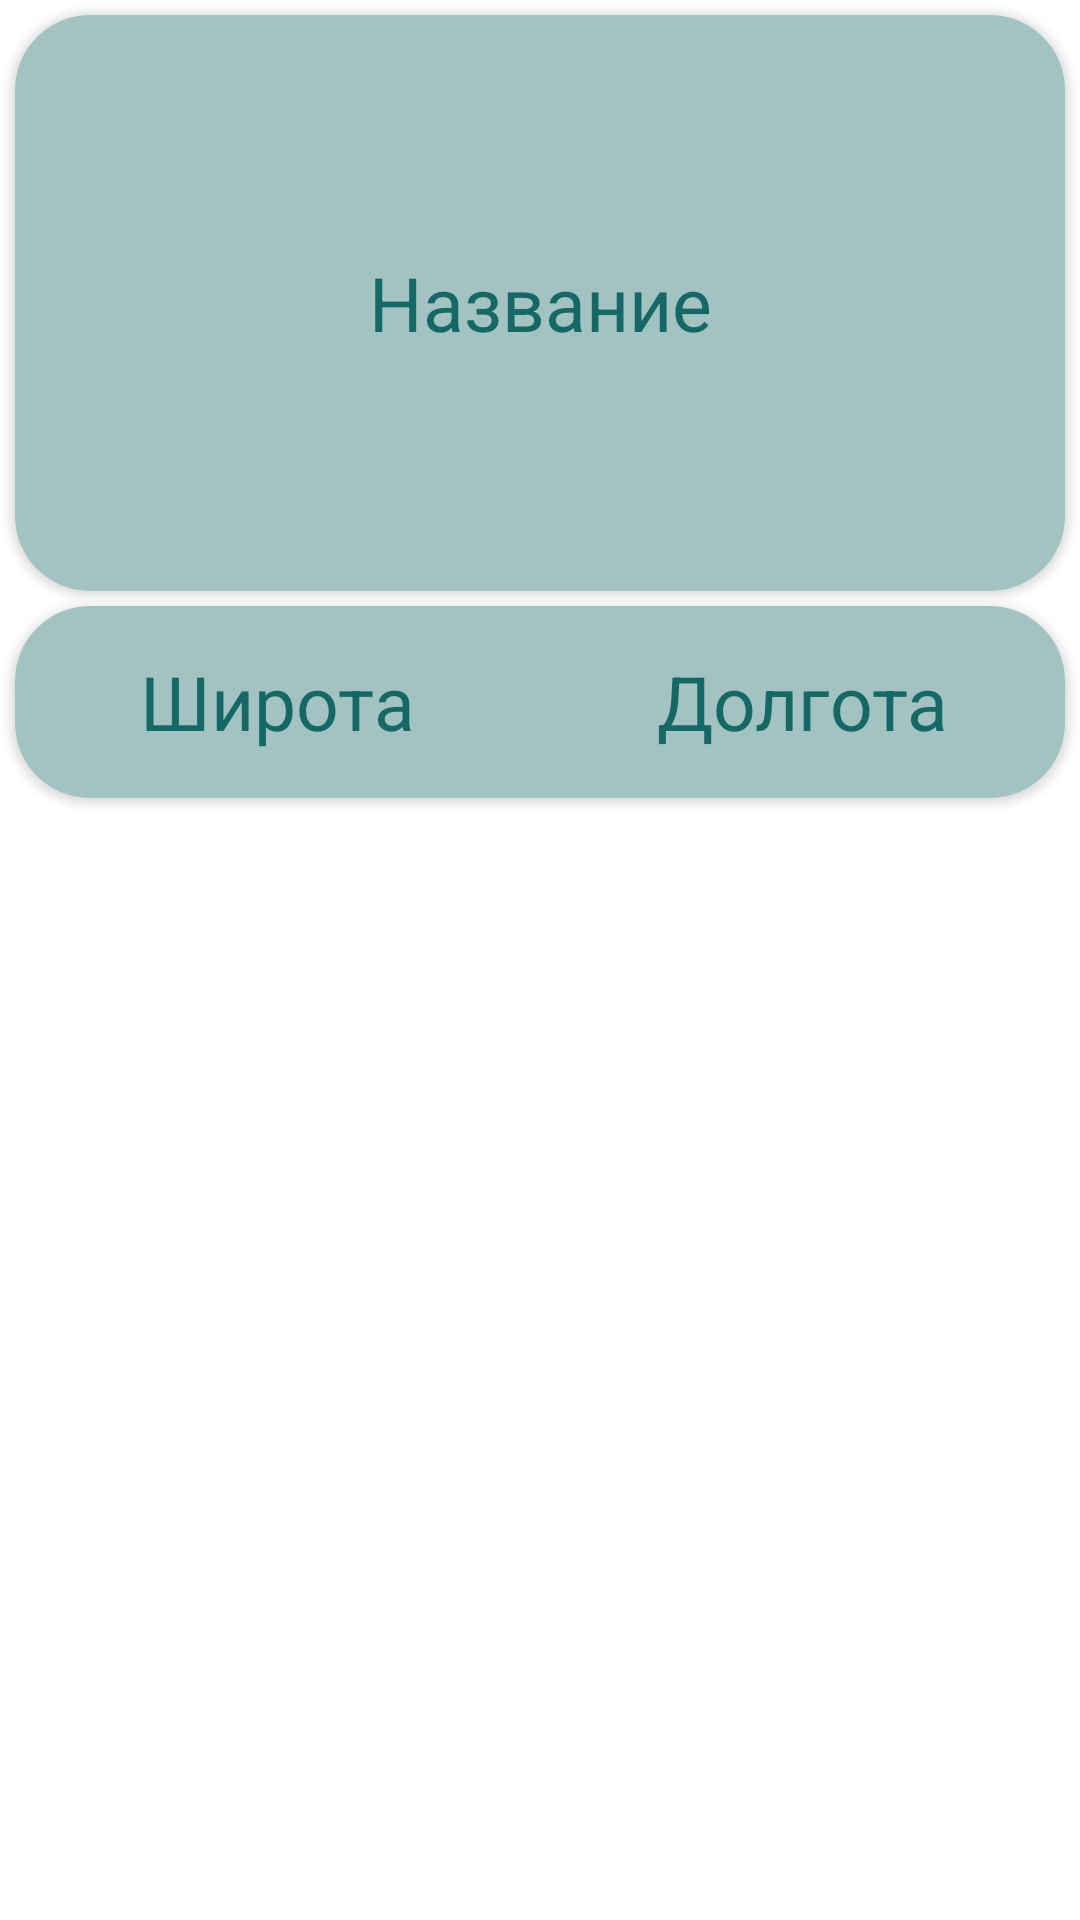

The Android layout XML behind this screen, and the referenced resources:
<!-- AndroidManifest.xml: application theme Theme.Attractions -->
<!-- res/layout/full_screen_item.xml -->
<?xml version="1.0" encoding="utf-8"?>
<androidx.constraintlayout.widget.ConstraintLayout
    xmlns:android="http://schemas.android.com/apk/res/android"
    android:layout_width="match_parent"
    android:layout_height="match_parent"
    xmlns:app="http://schemas.android.com/apk/res-auto">

    <androidx.cardview.widget.CardView
        android:id="@+id/firstCardView"
        android:layout_width="match_parent"
        android:layout_height="0dp"
        android:padding="5dp"
        android:layout_margin="5dp"
        app:cardCornerRadius="25dp"
        app:layout_constrainedHeight="true"
        app:layout_constraintHeight_percent="0.3"

        app:layout_constraintTop_toTopOf="parent"
        app:layout_constraintStart_toStartOf="parent"
        app:layout_constraintEnd_toEndOf="parent">
        <androidx.appcompat.widget.AppCompatTextView
            android:id="@+id/fieldHeader"
            android:layout_width="match_parent"
            android:layout_height="match_parent"
            android:textColor="@color/text_color"
            android:textColorHint="@color/text_color"
            android:textSize="25sp"
            android:hint="Название"
            android:gravity="center"
            android:background="@color/background_content"/>
    </androidx.cardview.widget.CardView>

    <androidx.cardview.widget.CardView
        android:layout_width="match_parent"
        android:layout_height="0dp"
        android:padding="5dp"
        android:layout_margin="5dp"
        app:cardCornerRadius="25dp"
        app:layout_constraintHeight_percent="0.1"

        app:layout_constraintTop_toBottomOf="@+id/firstCardView"
        app:layout_constraintStart_toStartOf="parent"
        app:layout_constraintEnd_toEndOf="parent">
        <LinearLayout
            android:layout_width="match_parent"
            android:layout_height="match_parent"
            android:orientation="horizontal">
            <androidx.appcompat.widget.AppCompatTextView
                android:id="@+id/fieldLatitude"
                android:layout_width="0dp"
                android:layout_weight="1"
                android:padding="5dp"
                android:layout_height="match_parent"
                android:textColor="@color/text_color"
                android:textColorHint="@color/text_color"
                android:textSize="25sp"
                android:hint="Широта"
                android:gravity="center"
                android:background="@color/background_content"/>
            <androidx.appcompat.widget.AppCompatTextView
                android:id="@+id/fieldLongitude"
                android:layout_width="0dp"
                android:layout_weight="1"
                android:padding="5dp"
                android:layout_height="match_parent"
                android:textColor="@color/text_color"
                android:textColorHint="@color/text_color"
                android:textSize="25sp"
                android:hint="Долгота"
                android:gravity="center"
                android:background="@color/background_content"/>
        </LinearLayout>
    </androidx.cardview.widget.CardView>





</androidx.constraintlayout.widget.ConstraintLayout>
<!-- resources referenced by this layout -->
<resources>
  <color name="background_content">#a2c3c2</color>
  <color name="text_color">#166866</color>
  <style name="Theme.Attractions" parent="Theme.MaterialComponents.DayNight.DarkActionBar">
          
          <item name="colorPrimary">@color/purple_500</item>
          <item name="colorPrimaryVariant">@color/purple_700</item>
          <item name="colorOnPrimary">@color/white</item>
          
          <item name="colorSecondary">@color/teal_200</item>
          <item name="colorSecondaryVariant">@color/teal_700</item>
          <item name="colorOnSecondary">@color/black</item>
          
          <item name="android:statusBarColor">?attr/colorPrimaryVariant</item>
          
      </style>
  <color name="purple_500">#FF6200EE</color>
  <color name="purple_700">#FF3700B3</color>
  <color name="white">#FFFFFFFF</color>
  <color name="teal_200">#FF03DAC5</color>
  <color name="teal_700">#FF018786</color>
  <color name="black">#FF000000</color>
</resources>
